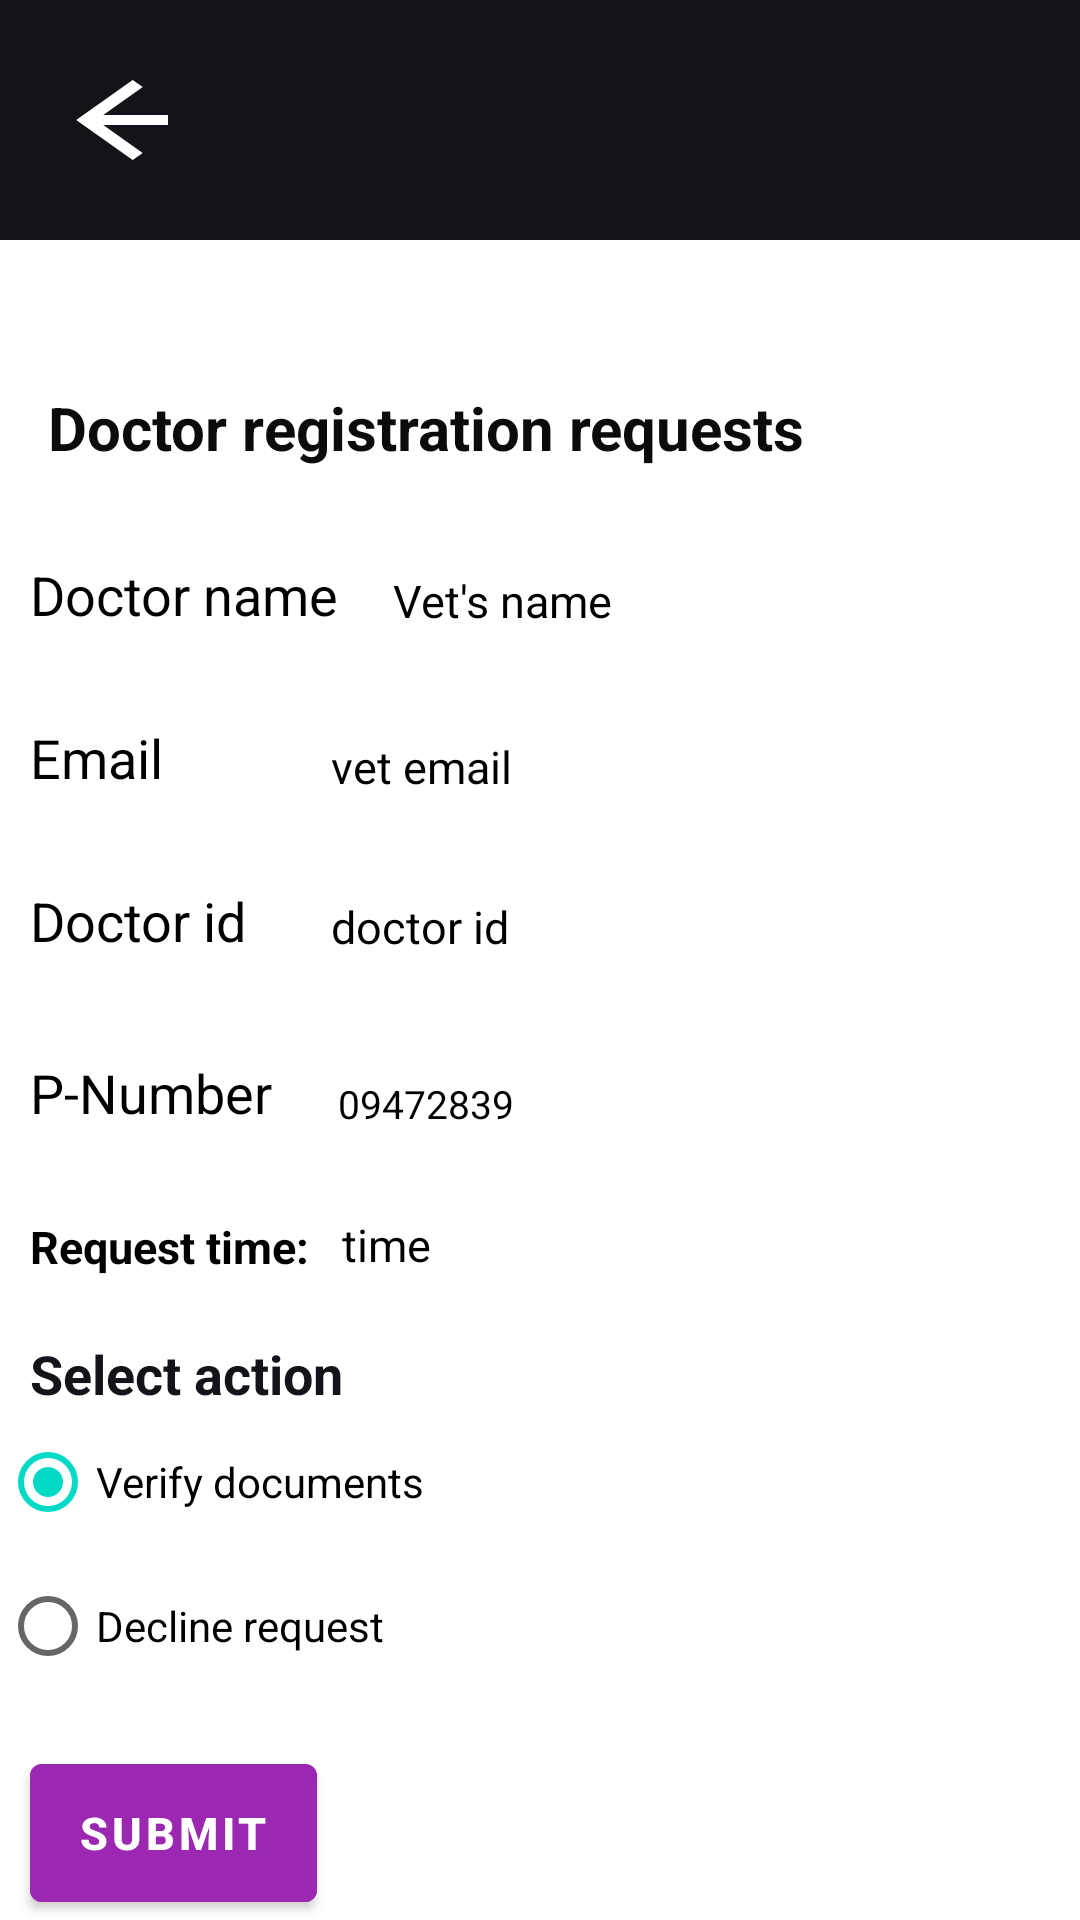

Layout XML and referenced resources for this Android screen:
<!-- AndroidManifest.xml: application theme Theme.PetVet -->
<!-- res/layout/admin_edit_doctor_request.xml -->
<?xml version="1.0" encoding="utf-8"?>
<androidx.drawerlayout.widget.DrawerLayout
xmlns:android="http://schemas.android.com/apk/res/android"
xmlns:app="http://schemas.android.com/apk/res-auto"
android:layout_width="match_parent"
android:layout_height="match_parent"
android:fitsSystemWindows="true"
tools:openDrawer="start"
tools:context=".AdminEditDoctors"
xmlns:tools="http://schemas.android.com/tools"
>
<RelativeLayout
android:layout_width="match_parent"
android:layout_height="match_parent">
<com.google.android.material.appbar.MaterialToolbar
android:id="@+id/toolBar"
android:layout_width="match_parent"
android:layout_height="80dp"
android:background="@color/purple">
<ImageView
android:id="@+id/backArrow"
android:layout_width="40dp"
android:layout_height="40dp"
android:layout_alignParentTop="true"
android:layout_alignParentEnd="true"
android:layout_marginTop="15dp"
android:src="@drawable/back" />
</com.google.android.material.appbar.MaterialToolbar>

    <TextView
        android:id="@+id/tvFirstName"
        android:layout_width="wrap_content"
        android:layout_height="wrap_content"
        android:layout_below="@+id/tvServiceName"
        android:layout_alignParentStart="true"
        android:layout_marginStart="10dp"
        android:layout_marginTop="30dp"
        android:text="Doctor name"
        android:textColor="#000000"
        android:textSize="18sp" />

    <TextView
        android:id="@+id/edDocName"
        android:layout_width="wrap_content"
        android:layout_height="wrap_content"
        android:layout_below="@+id/tvServiceName"
        android:layout_marginStart="18dp"
        android:layout_marginTop="34dp"
        android:layout_toEndOf="@+id/tvFirstName"
        android:text="Vet's name"
        android:textColor="#000000"
        android:textSize="15sp" />

    <TextView
        android:id="@+id/edEmail"
        android:layout_width="wrap_content"
        android:layout_height="wrap_content"
        android:layout_below="@+id/edDocName"
        android:layout_marginStart="-3dp"
        android:layout_marginTop="35dp"
        android:layout_toEndOf="@+id/tvFirstName"
        android:text="vet email"
        android:textColor="#000000"
        android:textSize="15sp" />

    <TextView
        android:id="@+id/edPhoneNo"
        android:layout_width="wrap_content"
        android:layout_height="wrap_content"
        android:layout_below="@+id/edDoctorId"
        android:layout_marginStart="22dp"
        android:layout_marginTop="40dp"
        android:layout_toEndOf="@+id/tvPhone"
        android:text="09472839"
        android:textColor="#000000"
        android:textSize="13sp" />

    <TextView
        android:id="@+id/edTime"
        android:layout_width="wrap_content"
        android:layout_height="wrap_content"
        android:layout_below="@+id/edPhoneNo"
        android:layout_marginStart="11dp"
        android:layout_marginTop="28dp"
        android:layout_toEndOf="@+id/tvRequestedTime"
        android:text="time"
        android:textColor="#000000"
        android:textSize="15sp" />

    <TextView
        android:id="@+id/edDoctorId"
        android:layout_width="wrap_content"
        android:layout_height="wrap_content"
        android:layout_below="@+id/edEmail"
        android:layout_marginStart="-3dp"
        android:layout_marginTop="33dp"
        android:layout_toEndOf="@+id/tvFirstName"
        android:text="doctor id"
        android:textColor="#000000"
        android:textSize="15sp" />

    <TextView
        android:id="@+id/tvVetEmail"
        android:layout_width="wrap_content"
        android:layout_height="wrap_content"
        android:layout_below="@+id/tvFirstName"
        android:layout_alignParentStart="true"
        android:layout_marginStart="10dp"
        android:layout_marginTop="30dp"
        android:text="Email"
        android:textColor="#000000"
        android:textSize="18sp" />
<TextView
android:id="@+id/tvDoctorId"
android:layout_width="wrap_content"
android:layout_height="wrap_content"
android:layout_below="@+id/tvVetEmail"
android:layout_alignParentStart="true"
android:layout_marginStart="10dp"
android:layout_marginTop="30dp"
android:text="Doctor id"
android:textColor="#000000"
android:textSize="18sp"
tools:ignore="HardcodedText" />
<TextView
android:id="@+id/tvPhone"
android:layout_width="wrap_content"
android:layout_height="wrap_content"
android:layout_below="@+id/tvDoctorId"
android:layout_alignParentStart="true"
android:layout_marginStart="10dp"
android:layout_marginTop="33dp"
android:text="P-Number"
android:textColor="#000000"
android:textSize="18sp"
tools:ignore="HardcodedText" />
<TextView
android:id="@+id/tvRequestedTime"
android:layout_width="wrap_content"
android:layout_height="wrap_content"
android:layout_below="@+id/tvPhone"
android:layout_alignParentStart="true"
android:layout_marginStart="10dp"
android:layout_marginTop="29dp"
android:text="Request time:"
android:textColor="#000000"
android:textSize="15sp"
android:textStyle="bold" />
<TextView
android:layout_width="wrap_content"
android:layout_height="wrap_content"
android:layout_below="@id/tvRequestedTime"
android:layout_marginStart="10dp"
android:layout_marginTop="20dp"
android:id="@+id/tvHeaderSelect"
android:text="Select action"
android:textColor="@color/purple"
android:textSize="18sp"
android:textStyle="bold" />
<RadioGroup
android:id="@+id/radioGroup"
android:layout_width="wrap_content"
android:layout_height="wrap_content"
android:layout_below="@id/tvHeaderSelect">
<RadioButton
android:id="@+id/radioBtnAccept"
android:layout_width="wrap_content"
android:layout_height="wrap_content"
android:checked="true"
android:text="Verify documents"
tools:ignore="HardcodedText" />
<RadioButton
android:id="@+id/radioBtnDecline"
android:layout_width="wrap_content"
android:layout_height="wrap_content"
android:text="Decline request"
tools:ignore="HardcodedText" />
</RadioGroup>

    <com.google.android.material.button.MaterialButton
        android:id="@+id/btConfirm"
        android:layout_width="wrap_content"
        android:layout_height="66dp"
        android:layout_below="@+id/radioGroup"
        android:layout_alignParentStart="true"
        android:layout_marginStart="10dp"
        android:layout_marginTop="16dp"
        android:backgroundTint="#9C27B0"
        android:text="Submit"
        android:textSize="15sp"
        android:textStyle="bold"
        tools:ignore="HardcodedText" />

    <TextView
        android:id="@+id/tvServiceName"
        android:layout_width="wrap_content"
        android:layout_height="wrap_content"
        android:layout_below="@id/toolBar"
        android:layout_alignParentStart="true"
        android:layout_marginStart="16dp"
        android:layout_marginTop="49dp"
        android:text="Doctor registration requests"
        android:textColor="#0A0C0A"
        android:textSize="20sp"
        android:textStyle="bold"
        tools:ignore="HardcodedText" />
</RelativeLayout>
</androidx.drawerlayout.widget.DrawerLayout>
<!-- resources referenced by this layout -->
<resources>
  <color name="purple">#131419</color>
  <!-- drawable back (drawable) -->
  <vector android:height="24dp" android:tint="#FFFFFF"
      android:viewportHeight="24" android:viewportWidth="17"
      android:width="24dp" xmlns:android="http://schemas.android.com/apk/res/android">
      <path android:fillColor="@android:color/white" android:pathData="M20,11H7.83l5.59,-5.59L12,4l-8,8 8,8 1.41,-1.41L7.83,13H20v-2z"/>
  </vector>
  <style name="Theme.PetVet" parent="Theme.MaterialComponents.Light.NoActionBar">
          
          <item name="colorOnPrimary">@color/white</item>
          
          <item name="colorSecondary">@color/teal_200</item>
          <item name="colorSecondaryVariant">@color/teal_700</item>
          <item name="colorOnSecondary">#9C27B0</item>
          
          <item name="android:statusBarColor">@color/purple</item>
          
      </style>
  <color name="white">#FFFFFFFF</color>
  <color name="teal_200">#FF03DAC5</color>
  <color name="teal_700">#FF018786</color>
</resources>
